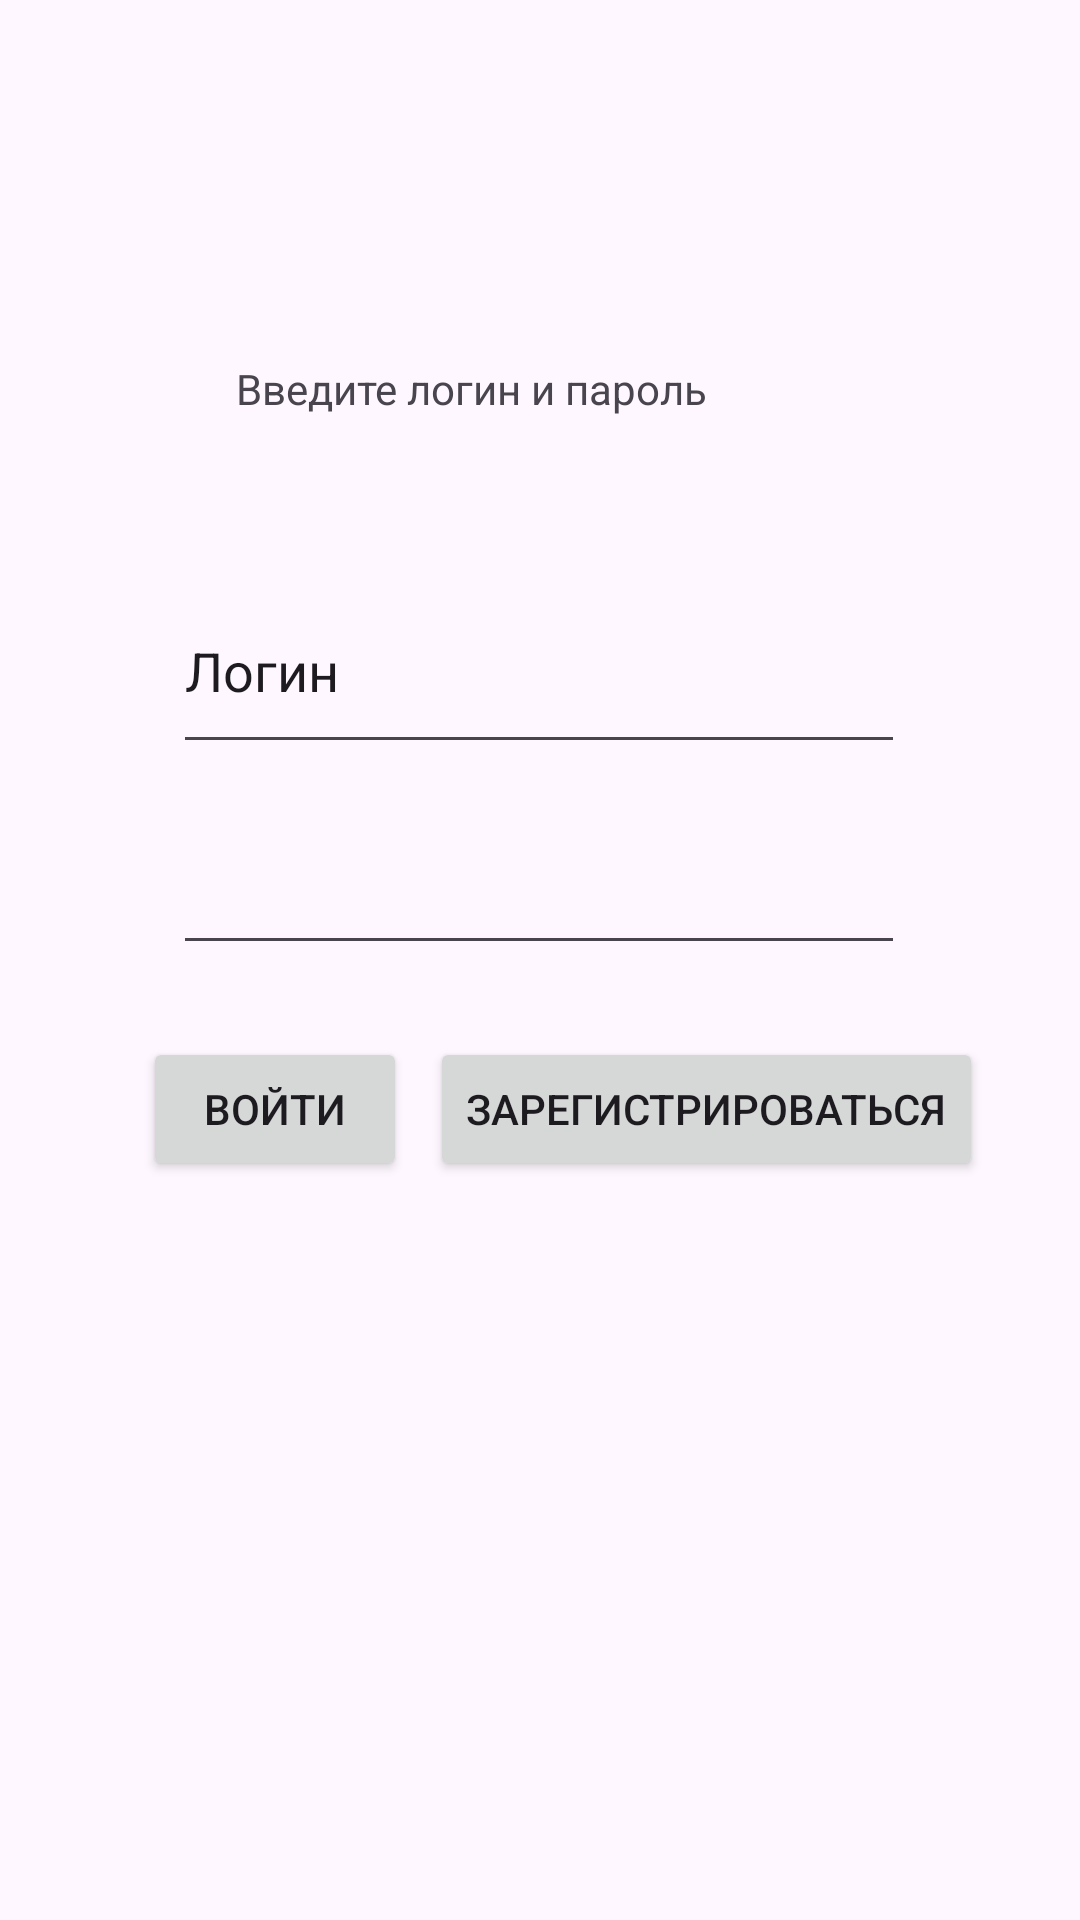

This screen was rendered from an Android layout file. Write that file and the resources it references.
<!-- AndroidManifest.xml: application theme Theme.KRLukashenkov -->
<!-- res/layout/activity_main.xml -->
<?xml version="1.0" encoding="utf-8"?>
<androidx.constraintlayout.widget.ConstraintLayout xmlns:android="http://schemas.android.com/apk/res/android"
    xmlns:app="http://schemas.android.com/apk/res-auto"
    xmlns:tools="http://schemas.android.com/tools"
    android:layout_width="match_parent"
    android:layout_height="match_parent"
    tools:context=".MainActivity">

    <TextView
        android:id="@+id/textView"
        android:layout_width="202dp"
        android:layout_height="61dp"
        android:text="Введите логин и пароль"
        app:layout_constraintBottom_toBottomOf="parent"
        app:layout_constraintEnd_toEndOf="parent"
        app:layout_constraintHorizontal_bias="0.497"
        app:layout_constraintStart_toStartOf="parent"
        app:layout_constraintTop_toTopOf="parent"
        app:layout_constraintVertical_bias="0.207" />

    <Button
        android:id="@+id/button"
        android:layout_width="wrap_content"
        android:layout_height="wrap_content"
        android:text="Войти"
        app:layout_constraintBottom_toBottomOf="parent"
        app:layout_constraintEnd_toEndOf="parent"
        app:layout_constraintHorizontal_bias="0.175"
        app:layout_constraintStart_toStartOf="parent"
        app:layout_constraintTop_toTopOf="parent"
        app:layout_constraintVertical_bias="0.584" />

    <Button
        android:id="@+id/button2"
        android:layout_width="wrap_content"
        android:layout_height="wrap_content"
        android:text="Зарегистрироваться"
        android:onClick="but2"
        app:layout_constraintBottom_toBottomOf="parent"
        app:layout_constraintEnd_toEndOf="parent"
        app:layout_constraintHorizontal_bias="0.815"
        app:layout_constraintStart_toStartOf="parent"
        app:layout_constraintTop_toTopOf="parent"
        app:layout_constraintVertical_bias="0.584" />

    <EditText
        android:id="@+id/editTextText"
        android:layout_width="244dp"
        android:layout_height="65dp"
        android:ems="10"
        android:inputType="text"
        android:text="Логин"
        app:layout_constraintBottom_toBottomOf="parent"
        app:layout_constraintEnd_toEndOf="parent"
        app:layout_constraintHorizontal_bias="0.497"
        app:layout_constraintStart_toStartOf="parent"
        app:layout_constraintTop_toTopOf="parent"
        app:layout_constraintVertical_bias="0.33" />

    <EditText
        android:id="@+id/editTextTextPassword"
        android:layout_width="244dp"
        android:layout_height="62dp"
        android:ems="10"
        android:inputType="textPassword"
        app:layout_constraintBottom_toBottomOf="parent"
        app:layout_constraintEnd_toEndOf="parent"
        app:layout_constraintHorizontal_bias="0.497"
        app:layout_constraintStart_toStartOf="parent"
        app:layout_constraintTop_toTopOf="parent"
        app:layout_constraintVertical_bias="0.449" />

</androidx.constraintlayout.widget.ConstraintLayout>
<!-- resources referenced by this layout -->
<resources>
  <style name="Theme.KRLukashenkov" parent="Base.Theme.KRLukashenkov" />
  <style name="Base.Theme.KRLukashenkov" parent="Theme.Material3.Light">
          
          
      </style>
</resources>
